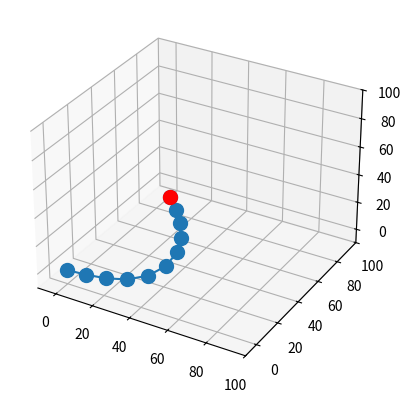

This chart was generated by the following Python code:
import numpy as np
from numpy import linalg as LA
import matplotlib as mpl
import matplotlib.pyplot as plt
import matplotlib

import time

# creation of the robotic arm
joint_pos_input = []  # p
for i in range(0,110,10):
    joint_pos_input.append(np.array([i, 0, 0]))
target = np.array([20, 60, 20])


min, max = -10, 100

matplotlib.interactive(True)

mpl.rcParams['legend.fontsize'] = 10

fig = plt.figure()
# ax = fig.gca(projection='3d')
ax = fig.add_subplot(111, projection='3d')
# !!!!


def draw(joints, target):
    plt.cla()
    x_pts = []
    y_pts = []
    z_pts = []
    for i in joints:
        x_pts.append(i[0])
        y_pts.append(i[1])
        z_pts.append(i[2])
    ax.set_xlim3d(min, max)
    ax.set_ylim3d(min, max)
    ax.set_zlim3d(min, max)

    ax.plot(x_pts, y_pts, z_pts, marker='o', markersize=10)
    plt.plot([target[0]], [target[1]], [target[2]], color='r', marker='o', markersize=10)
    plt.draw()
    fig.canvas.flush_events()


def fabrikWithDrawing(joint_pos, target, tolerance=0.01):
    """
    :param joint_pos: Joints positions of your arm. List of np.array() points
    :param target: Target point Single np.array() point
    :param tolerance: Tolerance for the result
    :return: list of target joint positions
    """
    draw(joint_pos, target)

    n = len(joint_pos)

    dist_joints = []  # d
    for idx in range(n-1):
        dist_joints.append(LA.norm(joint_pos[idx+1]-joint_pos[idx]))

    dist_root_target = LA.norm(joint_pos[0]-target)
    if dist_root_target > sum(dist_joints):
        for idx in range(n-1):
            r = LA.norm(target-joint_pos[idx])
            lambda_ = dist_joints[idx]/r
            joint_pos[idx+1] = (1-lambda_)*joint_pos[idx] + lambda_*target
    else:
        print("showing initial position")
        draw(joint_pos, target)
        draw(joint_pos, target)
        time.sleep(1)
        # Target is reachable so set b as the initial pos of the joint p1
        b = joint_pos[0]
        # Check whether the distance between the en effector pn and
        # the target t is greater than a tolerance diffA = |pn-t|
        diffA = LA.norm(joint_pos[n-1]-target)
        while diffA > tolerance:
            # STAGE 1 forward reaching
            # set end effector pn as target t
            joint_pos[n-1] = target # pn = t
            for i in range(n-2, -1, -1):
                r = LA.norm(joint_pos[i+1]-joint_pos[i])
                lambda_ = dist_joints[i]/r
                joint_pos[i] = (1-lambda_)*joint_pos[i+1] + lambda_*joint_pos[i]

            # STAGE 2 backward reaching
            # set root p1 its initial position
            joint_pos[0] = b
            for i in range(n-1):
                # find distance between new joint i pos and joint i+1
                r = LA.norm(joint_pos[i+1]-joint_pos[i])
                lambda_ = dist_joints[i]/r
                joint_pos[i+1] = (1-lambda_)*joint_pos[i] + lambda_*joint_pos[i+1]

            draw(joint_pos, target)

            diffA = LA.norm(joint_pos[n-1]-target)
            print("diferencia target ", diffA)
            time.sleep(0.1)

fabrikWithDrawing(joint_pos_input, target)

